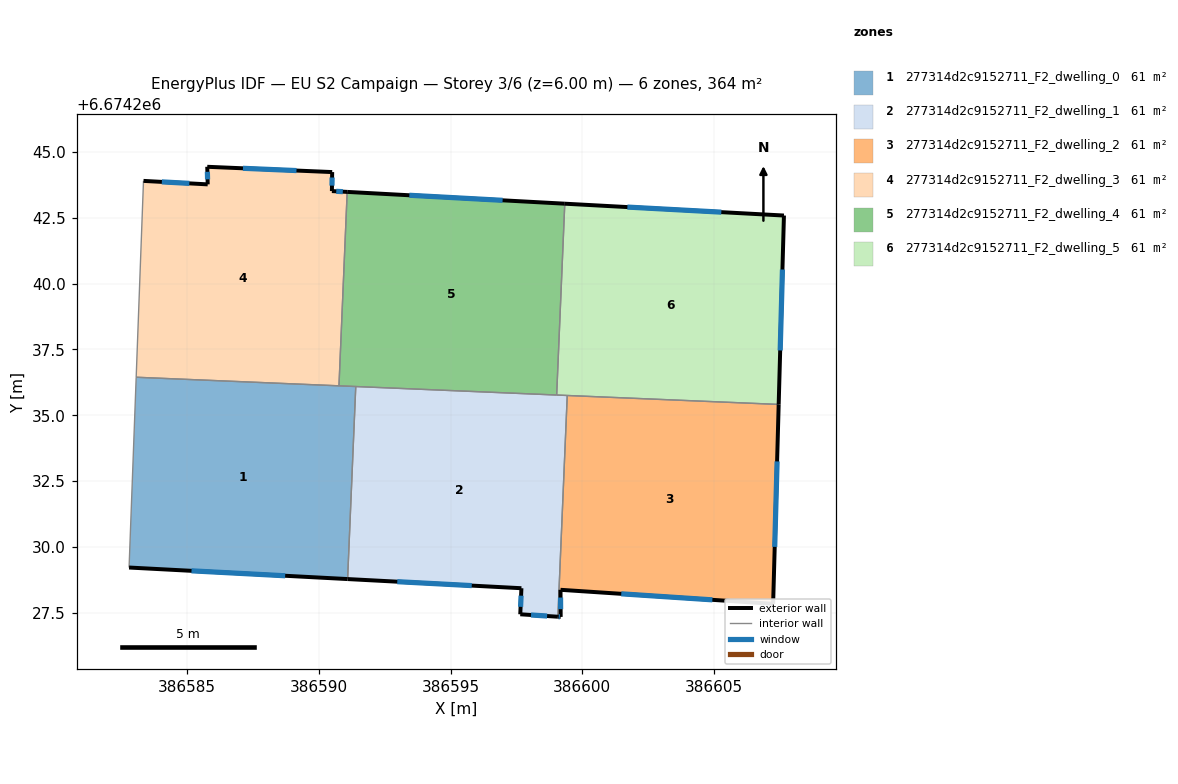
=== STOREY PLAN SPEC (per zone: floor XY polygon, exterior-wall plan segments, windows/doors) ===
zone 1: 277314d2c9152711_F2_dwelling_0  (60.6 m²)
  floor: (386591.40, 6674236.09) (386591.09, 6674228.78) (386582.79, 6674229.22) (386583.06, 6674236.45)
  exterior wall: (386582.79, 6674229.22) – (386591.09, 6674228.78)  [8.3 m]
    window: (386585.16, 6674229.09) – (386588.72, 6674228.90)  [4.6 m²]
  interior walls: 4
zone 2: 277314d2c9152711_F2_dwelling_1  (60.6 m²)
  floor: (386599.43, 6674235.75) (386599.08, 6674227.35) (386597.65, 6674227.44) (386597.69, 6674228.43) (386591.09, 6674228.78) (386591.40, 6674236.09)
  exterior wall: (386597.65, 6674227.44) – (386599.08, 6674227.35)  [1.4 m]
    window: (386598.06, 6674227.41) – (386598.67, 6674227.37)  [0.8 m²]
  exterior wall: (386597.69, 6674228.43) – (386597.65, 6674227.44)  [1.0 m]
    window: (386597.68, 6674228.15) – (386597.66, 6674227.72)  [0.5 m²]
  exterior wall: (386591.09, 6674228.78) – (386597.69, 6674228.43)  [6.6 m]
    window: (386592.98, 6674228.68) – (386595.81, 6674228.53)  [3.6 m²]
  interior walls: 4
zone 3: 277314d2c9152711_F2_dwelling_2  (60.6 m²)
  floor: (386607.47, 6674235.41) (386607.26, 6674227.84) (386599.18, 6674228.37) (386599.18, 6674227.34) (386599.08, 6674227.35) (386599.43, 6674235.75)
  exterior wall: (386607.26, 6674227.84) – (386607.47, 6674235.41)  [7.6 m]
    window: (386607.32, 6674230.00) – (386607.41, 6674233.25)  [4.2 m²]
  exterior wall: (386599.18, 6674228.37) – (386607.26, 6674227.84)  [8.1 m]
    window: (386601.49, 6674228.22) – (386604.95, 6674227.99)  [4.5 m²]
  exterior wall: (386599.18, 6674227.34) – (386599.18, 6674228.37)  [1.0 m]
    window: (386599.18, 6674227.63) – (386599.18, 6674228.08)  [0.6 m²]
  exterior wall: (386599.08, 6674227.35) – (386599.18, 6674227.34)  [0.1 m]
    window: (386599.11, 6674227.34) – (386599.15, 6674227.34)  [0.1 m²]
  interior walls: 2
zone 4: 277314d2c9152711_F2_dwelling_3  (60.6 m²)
  floor: (386590.50, 6674244.24) (386590.49, 6674243.52) (386591.07, 6674243.49) (386590.76, 6674236.12) (386583.06, 6674236.45) (386583.34, 6674243.90) (386585.78, 6674243.77) (386585.76, 6674244.44)
  exterior wall: (386585.78, 6674243.77) – (386583.34, 6674243.90)  [2.4 m]
    window: (386585.08, 6674243.81) – (386584.03, 6674243.87)  [1.3 m²]
  exterior wall: (386585.76, 6674244.44) – (386585.78, 6674243.77)  [0.7 m]
    window: (386585.76, 6674244.25) – (386585.77, 6674243.96)  [0.4 m²]
  exterior wall: (386590.50, 6674244.24) – (386585.76, 6674244.44)  [4.8 m]
    window: (386589.15, 6674244.30) – (386587.11, 6674244.38)  [2.6 m²]
  exterior wall: (386590.49, 6674243.52) – (386590.50, 6674244.24)  [0.7 m]
    window: (386590.50, 6674243.72) – (386590.50, 6674244.03)  [0.4 m²]
  exterior wall: (386591.07, 6674243.49) – (386590.49, 6674243.52)  [0.6 m]
    window: (386590.91, 6674243.49) – (386590.66, 6674243.51)  [0.3 m²]
  interior walls: 3
zone 5: 277314d2c9152711_F2_dwelling_4  (60.6 m²)
  floor: (386599.34, 6674243.04) (386599.03, 6674235.77) (386590.76, 6674236.12) (386591.07, 6674243.49)
  exterior wall: (386599.34, 6674243.04) – (386591.07, 6674243.49)  [8.3 m]
    window: (386596.98, 6674243.17) – (386593.44, 6674243.36)  [4.6 m²]
  interior walls: 4
zone 6: 277314d2c9152711_F2_dwelling_5  (60.6 m²)
  floor: (386607.67, 6674242.59) (386607.47, 6674235.41) (386599.03, 6674235.77) (386599.34, 6674243.04)
  exterior wall: (386607.67, 6674242.59) – (386599.34, 6674243.04)  [8.3 m]
    window: (386605.29, 6674242.72) – (386601.72, 6674242.91)  [4.6 m²]
  exterior wall: (386607.47, 6674235.41) – (386607.67, 6674242.59)  [7.2 m]
    window: (386607.52, 6674237.46) – (386607.61, 6674240.54)  [4.0 m²]
  interior walls: 3

=== DERIVED (storey summary) ===
Building: EU S2 Campaign
Storey: 3 of 6  (floor level z = 6.00 m)
Storey gross floor area: 363.8 m²
Zones on this storey: 6
  - 277314d2c9152711_F2_dwelling_0: floor 60.6 m²; exterior wall 8.3 m (24.9 m²); 1 window(s) 4.6 m²; WWR 18.4%
  - 277314d2c9152711_F2_dwelling_1: floor 60.6 m²; exterior wall 9.0 m (27.1 m²); 3 window(s) 5.0 m²; WWR 18.4%
  - 277314d2c9152711_F2_dwelling_2: floor 60.6 m²; exterior wall 16.8 m (50.4 m²); 4 window(s) 9.3 m²; WWR 18.4%
  - 277314d2c9152711_F2_dwelling_3: floor 60.6 m²; exterior wall 9.2 m (27.5 m²); 5 window(s) 5.1 m²; WWR 18.4%
  - 277314d2c9152711_F2_dwelling_4: floor 60.6 m²; exterior wall 8.3 m (24.8 m²); 1 window(s) 4.6 m²; WWR 18.4%
  - 277314d2c9152711_F2_dwelling_5: floor 60.6 m²; exterior wall 15.5 m (46.6 m²); 2 window(s) 8.6 m²; WWR 18.4%
Zone adjacency (shared interzone walls):
  - 277314d2c9152711_F2_dwelling_0 ↔ 277314d2c9152711_F2_dwelling_1
  - 277314d2c9152711_F2_dwelling_0 ↔ 277314d2c9152711_F2_dwelling_3
  - 277314d2c9152711_F2_dwelling_0 ↔ 277314d2c9152711_F2_dwelling_4
  - 277314d2c9152711_F2_dwelling_1 ↔ 277314d2c9152711_F2_dwelling_2
  - 277314d2c9152711_F2_dwelling_1 ↔ 277314d2c9152711_F2_dwelling_4
  - 277314d2c9152711_F2_dwelling_1 ↔ 277314d2c9152711_F2_dwelling_5
  - 277314d2c9152711_F2_dwelling_2 ↔ 277314d2c9152711_F2_dwelling_5
  - 277314d2c9152711_F2_dwelling_3 ↔ 277314d2c9152711_F2_dwelling_4
  - 277314d2c9152711_F2_dwelling_4 ↔ 277314d2c9152711_F2_dwelling_5